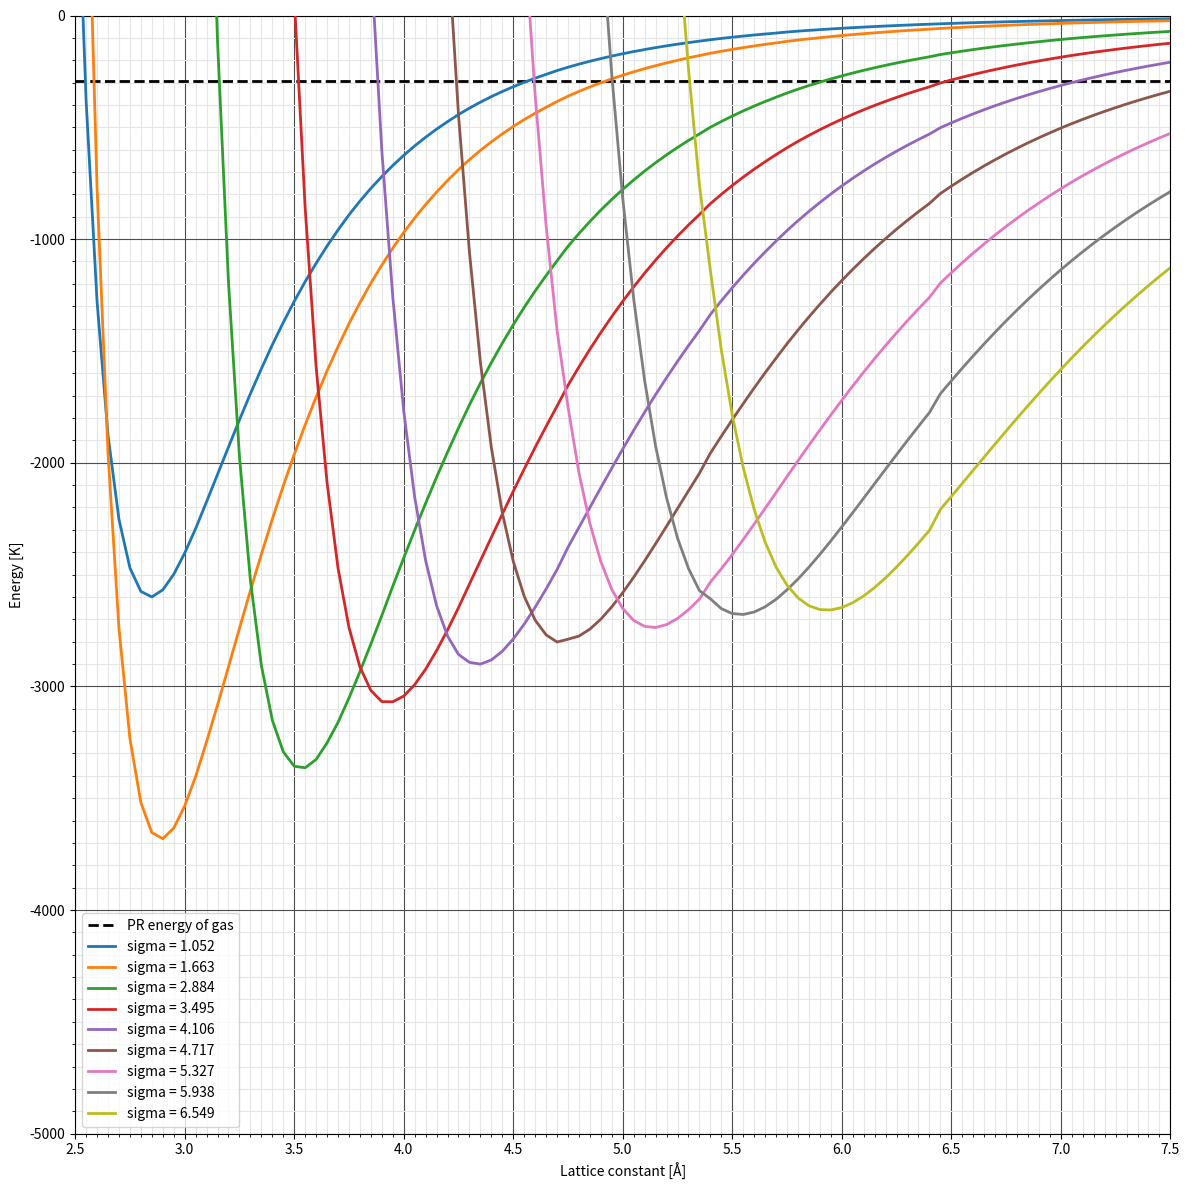

The matplotlib source for this figure:

import itertools
from math import sqrt
from operator import mul

import matplotlib.pyplot as plt
import numpy as np

def lj(eps, sigma, r):
    return 4*eps * ((sigma / r) ** 12  - (sigma / r) ** 6)

lattice_lims = [2.5, 7.5]
lattice = 3.45

# Host framework
eps_h = 513.264
sigmas = [1.052, 1.663, 2.884, 3.495, 4.106, 4.717, 5.327, 5.938, 6.549]

# Adsorbate eps / sigma (CH4-Methane)
eps_a = 158.500000
sigma_a = 2.720000

cutoff=14

def get_radial_distances(xyz_values, cutoff, calc_product=True):
    # gets list of radial distances to all framework atoms in one direction of 3d space
    if calc_product:
        all_atoms = itertools.product(xyz_values, repeat=3)
    else:
        all_atoms = xyz_values

    all_atoms_r = [(a,np.sqrt(np.sum(np.array(a)**2))) for a in all_atoms]
    all_atoms_r.sort(key=lambda x: x[1])
    all_atoms_r = list(filter(lambda x: x[1]<cutoff, all_atoms_r))
    return [x[1] for x in all_atoms_r]

def get_distances_energies(xyz_values, cutoff, eps, sigma, calc_product=True):
    rs = get_radial_distances(xyz_values, cutoff, calc_product)
    ljs = [lj(eps, sigma, r) for r in rs]
    total_energy = np.sum(ljs)
    return (rs, ljs, total_energy)

def print_energies(rs, ljs):
    uniques = sorted(set([(round(r,6), "%6.4f: %6.4f" % (r, ljs[i])) for i, r in enumerate(rs)]))
    for _, s in uniques:
        print(s)

def total_energy(lattice, eps_h, sigma_h, verbose=True):

    # use Lorentz-Bertholot mixing rules
    eps_ha = sqrt(eps_a * eps_h)
    sigma_ha = (sigma_a + sigma_h) / 2

    ## get radial distances to framework atoms
    # linspace from 0.5-5.5 should be good for all lattice >= 2.5 and cutoff <= 14
    ha_r, ha_lj, total_ha_energy = get_distances_energies(np.linspace(0.5,5.5,6) * lattice, cutoff, eps_ha, sigma_ha)
    total_ha_energy *= 8

    ## get radial distances to other adsorbates
    # linspace from 1-5 should be good for all lattice >= 2.5 and cutoff <= 14
    aa_r, aa_lj, aa_quadrant_energy = get_distances_energies(np.linspace(1,5,5) * lattice, cutoff, eps_a, sigma_a)
    num_adsorbate_atoms = len(aa_r)
    lateral_atoms = list(zip(np.zeros(6), np.linspace(1,6,6)*lattice))
    aa_r_lat, aa_lj_lat, aa_lat_energy = get_distances_energies(lateral_atoms, cutoff, eps_a, sigma_a, calc_product=False)

    aa_r += aa_r_lat
    aa_lj += aa_lj_lat
    num_adsorbate_atoms = len(aa_r) * 8 + len(aa_r_lat) * 6
    total_aa_energy = (aa_quadrant_energy * 8 + aa_lat_energy * 6) # / 2
    # /2 is because energy of pair interaction is split across pair

    if verbose:
        print("Minimum host-adsorbate energy should be near %6.4f angstroms" % (1.122 * sigma_ha))
        print("Minimum adsorbate-adsorbate energy should be near %6.4f angstroms" % (1.122 * sigma_a))
        print("\n%d framework atoms within cutoff in one direction; %d in all directions." % (len(ha_r), 8*len(ha_r)))
        print("Total framework-adsorbate energy: %f" % total_ha_energy)
        print("%d, %d adsorbate atoms within cutoff in one direction; %d in all directions." % (len(aa_r), len(aa_r_lat), num_adsorbate_atoms))
        print("Total adsorbate-adsorbate energy: %f" % (total_aa_energy))
        print("Total energy: %f" % (total_ha_energy + total_aa_energy))
        print("\n*** host-adsorbate energies")
        print_energies(ha_r, ha_lj)
        print("\n*** adsorbate-adsorbate energies")
        print_energies(aa_r, aa_lj)

    return total_ha_energy + total_aa_energy

# total_energy(lattice, eps_h, sigma_h)

energy_range = [-5000, 0]
lattice_a = np.linspace(lattice_lims[0], lattice_lims[1],101)

fig = plt.figure(figsize=(12,12), tight_layout=True)
ax = fig.add_subplot(1, 1, 1)
ax.set_xlim(lattice_lims[0], lattice_lims[1])
ax.set_ylim(*energy_range)
ax.set_xlabel("Lattice constant [Å]")
ax.set_ylabel("Energy [K]")
ax.set_yticks(-(energy_range[1] - energy_range[0]) * np.array(range(0,6))/5)
ax.set_yticks(-(energy_range[1] - energy_range[0]) * np.array(range(0,50 + 1))/50, minor=True)

ax.set_xticks(lattice_lims[0] + (lattice_lims[1] - lattice_lims[0]) * np.array(range(0,11))/(11 - 1))
ax.set_xticks(lattice_a, minor=True)

# if show_grid:
ax.grid(linestyle='-', color='0.9', zorder=0, which='minor')
ax.grid(linestyle='-', color='0.3', zorder=1, which='major')


ax.axhline(-295, 0, 1, lw=2, linestyle="--", color="black", label="PR energy of gas", zorder=15)

for sigma in sigmas:
    energies = [total_energy(a, eps_h, sigma, verbose=False) for a in lattice_a]
    ax.plot(lattice_a, energies, lw=2, zorder=20, label="sigma = %4.3f" % sigma)

ax.legend()

fig.savefig("lattice-energies.png")
# plt.close(fig)
